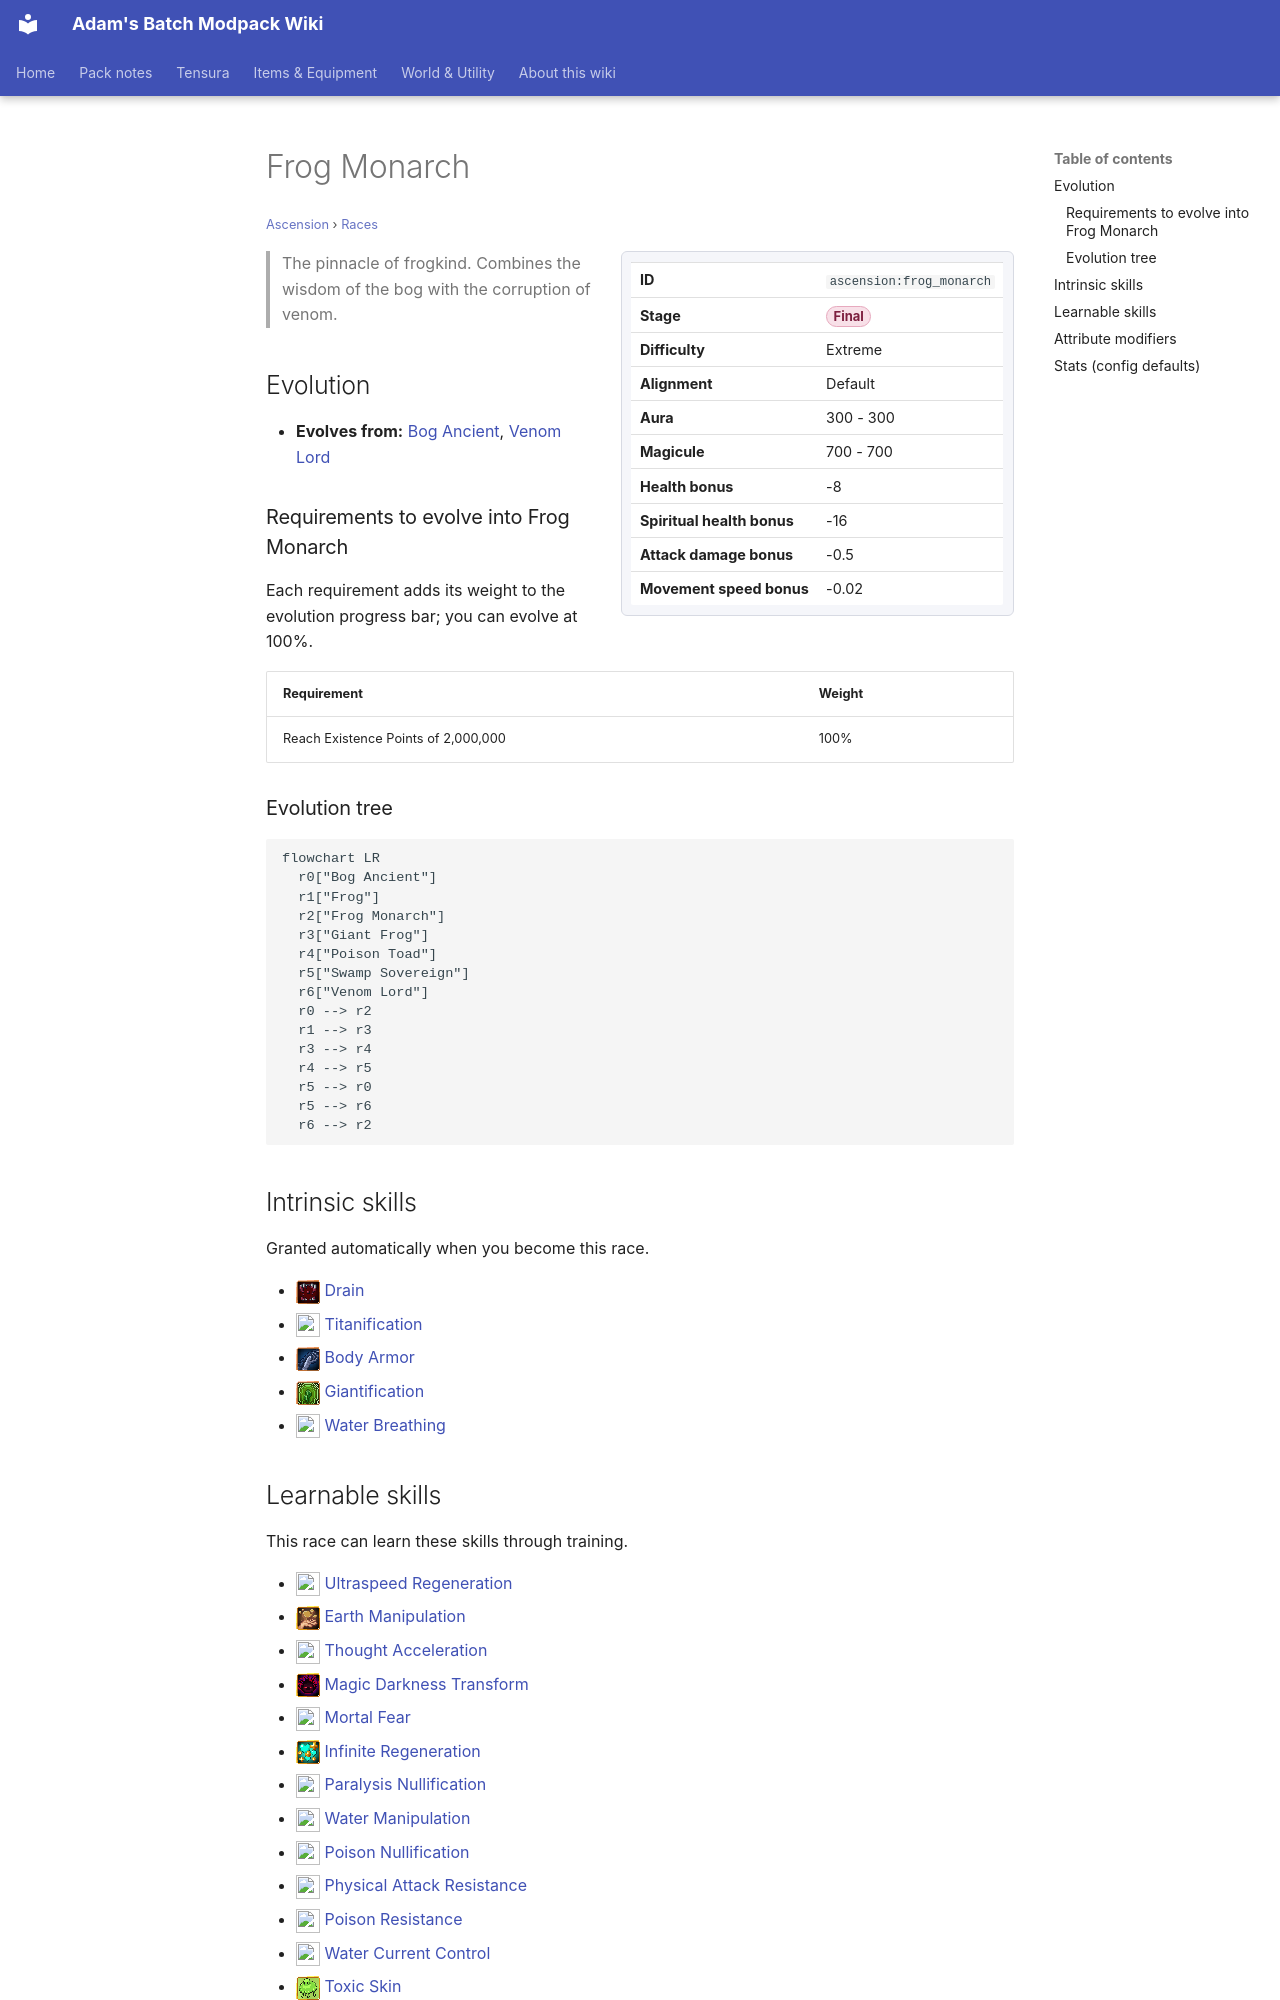

repository: Proteus-Nell/Adams-Batch-MC-Modpack-Wiki · page: ascension/races/frog-monarch/index.html · generator: mkdocs

# Frog Monarch

<small>[Ascension](../index.md) &rsaquo; [Races](index.md)</small>

<div class="infobox" markdown>

| | |
|---|---|
| **ID** | `ascension:frog_monarch` |
| **Stage** | <span class="stage stage-final">Final</span> |
| **Difficulty** | Extreme |
| **Alignment** | Default |
| **Aura** | 300 - 300 |
| **Magicule** | 700 - 700 |
| **Health bonus** | -8 |
| **Spiritual health bonus** | -16 |
| **Attack damage bonus** | -0.5 |
| **Movement speed bonus** | -0.02 |

</div>

> The pinnacle of frogkind. Combines the wisdom of the bog with the corruption of venom.

## Evolution

- **Evolves from:** [Bog Ancient](bog-ancient.md), [Venom Lord](venom-lord.md)

### Requirements to evolve into Frog Monarch

Each requirement adds its weight to the evolution progress bar; you can evolve at 100%.

| Requirement | Weight |
|---|---|
| Reach Existence Points of 2,000,000 | 100% |

### Evolution tree

```mermaid
flowchart LR
  r0["Bog Ancient"]
  r1["Frog"]
  r2["Frog Monarch"]
  r3["Giant Frog"]
  r4["Poison Toad"]
  r5["Swamp Sovereign"]
  r6["Venom Lord"]
  r0 --> r2
  r1 --> r3
  r3 --> r4
  r4 --> r5
  r5 --> r0
  r5 --> r6
  r6 --> r2
```

## Intrinsic skills

Granted automatically when you become this race.

- ![](../../assets/icons/tensura/skill/drain.png) [Drain](../../tensura-reincarnated/abilities/intrinsic-skills/drain.md)
- ![](../../assets/icons/tensura/skill/titanification.png) [Titanification](../../tensura-reincarnated/abilities/intrinsic-skills/titanification.md)
- ![](../../assets/icons/tensura/skill/body_armor.png) [Body Armor](../../tensura-reincarnated/abilities/intrinsic-skills/body-armor.md)
- ![](../../assets/icons/tensura/skill/giantification.png) [Giantification](../../tensura-reincarnated/abilities/intrinsic-skills/giantification.md)
- ![](../../assets/icons/tensura/skill/water_breathing.png) [Water Breathing](../../tensura-reincarnated/abilities/intrinsic-skills/water-breathing.md)
